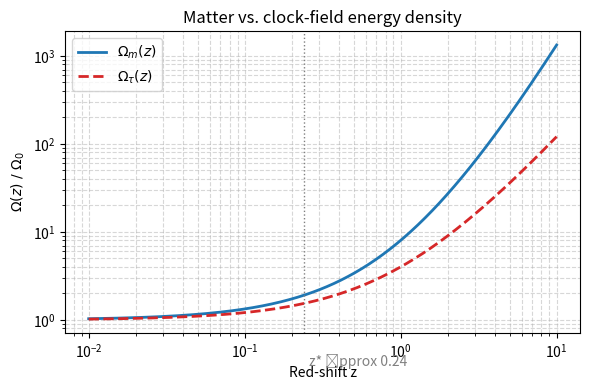

Write Python code to recreate this figure.
import os
import numpy as np
import matplotlib.pyplot as plt

Omega_m0   = 0.50
Omega_tau0 = 0.62
z_cross = Omega_tau0 / Omega_m0 - 1
print(f"Analytic cross-over  z* = Omega*Tau0/Omega*m0 - 1 = {z_cross:.2f}")

z = np.logspace(-2, 1, 400)      # 0.01 -> 10

Omega_m   = Omega_m0   * (1+z)**3
Omega_tau = Omega_tau0 * (1+z)**2

def fractions(zval):
    m = Omega_m0   * (1+zval)**3
    t = Omega_tau0 * (1+zval)**2
    s = m + t
    return m/s, t/s

for z_test in [0, 0.8, 2]:
    f_m, f_tau = fractions(z_test)
    print(f"z={z_test:>4.1f} : matter {f_m:.2%} | tau-field {f_tau:.2%}")

plt.figure(figsize=(6,4))
plt.loglog(z, Omega_m/Omega_m0,   lw=2, color="C0", label=r"$\Omega_m(z)$")
plt.loglog(z, Omega_tau/Omega_tau0, lw=2, ls="--", color="C3",
           label=r"$\Omega_\tau(z)$")

plt.axvline(z_cross, color="gray", ls=":", lw=1)
plt.text(z_cross*1.08, 0.3, f"z* \approx {z_cross:.2f}", color="gray")

plt.xlabel("Red-shift z")
plt.ylabel(r"$\Omega(z)\ /\ \Omega_0$")
plt.title("Matter vs. clock-field energy density")
plt.legend()
plt.grid(True, which="both", ls="--", alpha=0.5)
plt.tight_layout()

os.makedirs("images", exist_ok=True)
plt.savefig("images/Figure5_Matter_Energy_Densities.png", dpi=150)
plt.show()
